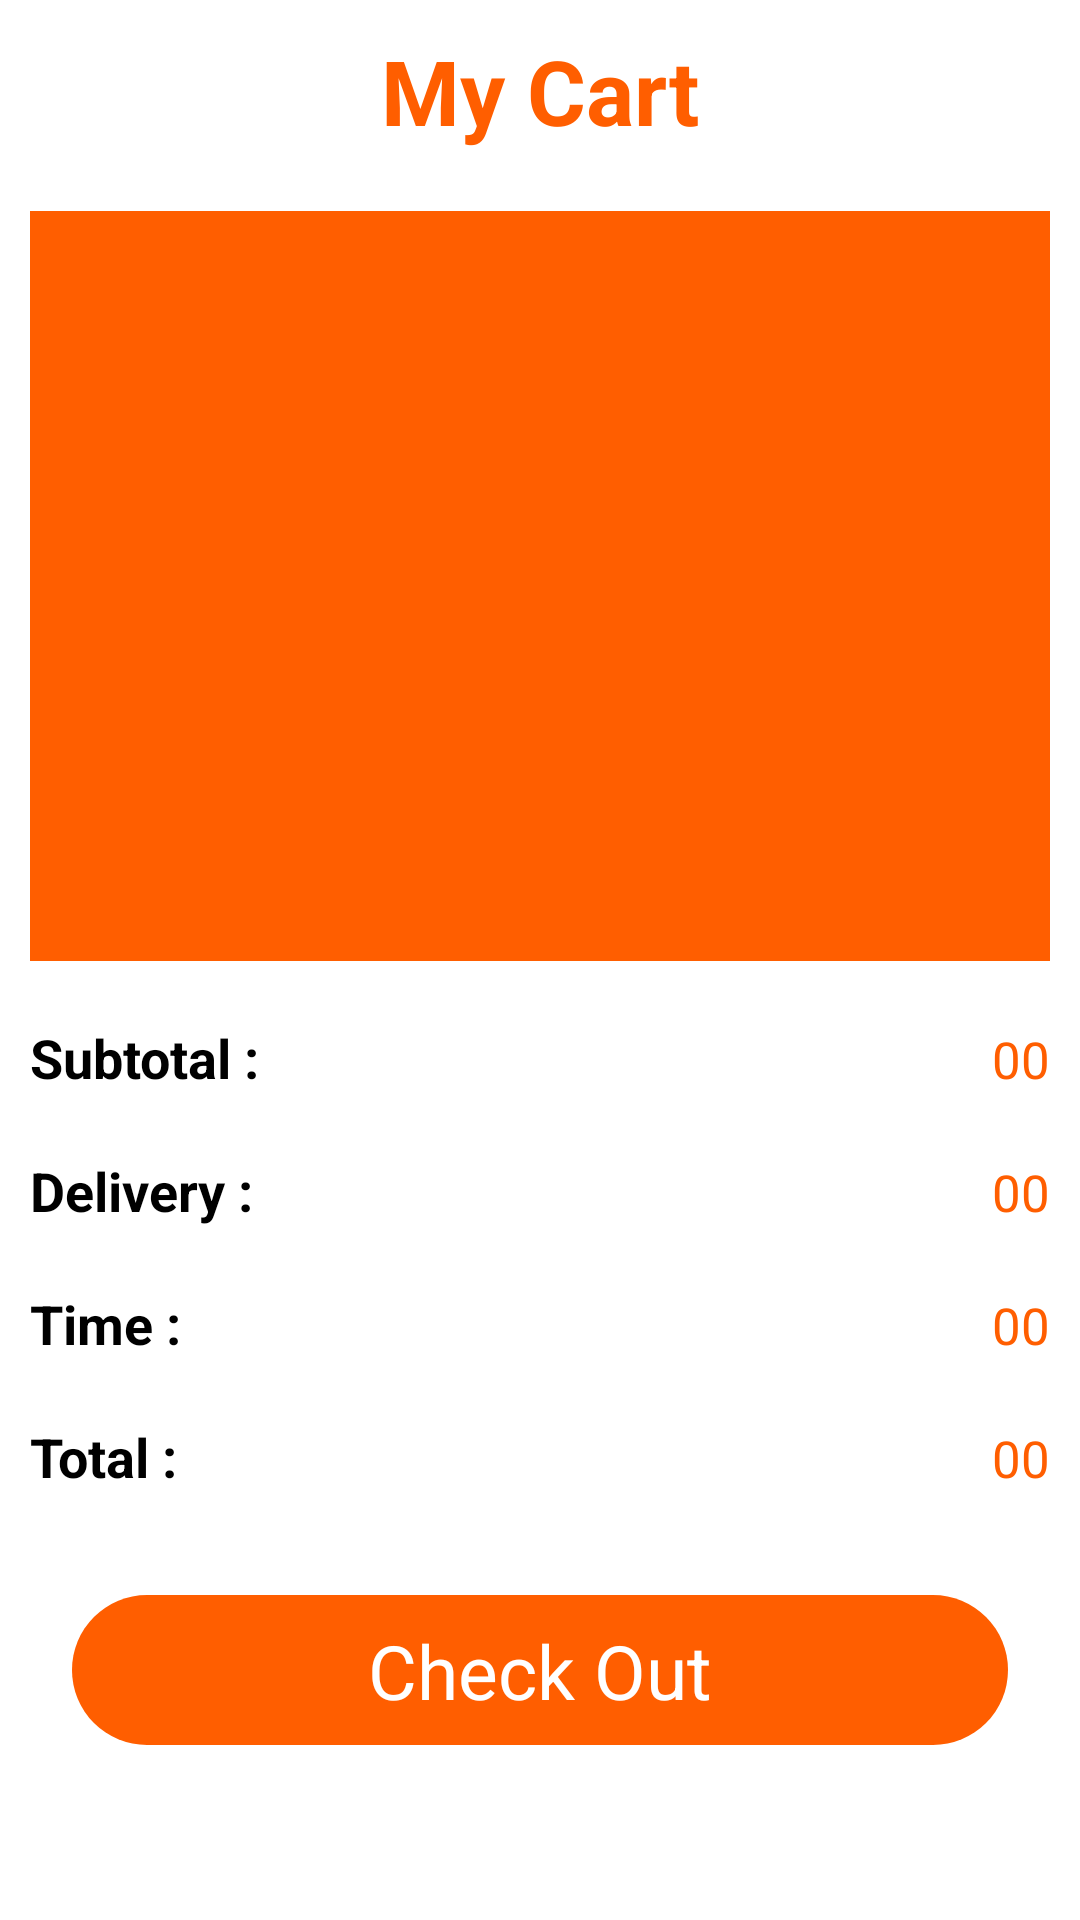

Here is an Android app screen rendered from its layout file. Give the layout XML and the strings, colors and styles it references.
<!-- AndroidManifest.xml: application theme Theme.MyApplication -->
<!-- res/layout/activity_cart.xml -->
<?xml version="1.0" encoding="utf-8"?>
<LinearLayout xmlns:android="http://schemas.android.com/apk/res/android"
    xmlns:app="http://schemas.android.com/apk/res-auto"
    xmlns:tools="http://schemas.android.com/tools"
    android:layout_width="match_parent"
    android:layout_height="match_parent"
    android:orientation="vertical"
    tools:context=".Cart">

    <TextView
        android:layout_width="match_parent"
        android:layout_height="wrap_content"
        android:text="My Cart"
        android:textSize="30sp"
        android:textStyle="bold"
        android:textColor="@color/back_ground"
        android:padding="10dp"
        android:gravity="center" />

    <ListView
        android:id="@+id/list_cart"
        android:layout_width="match_parent"
        android:layout_height="250dp"
        android:layout_margin="10dp"
        android:background="@color/back_ground"/>

    <LinearLayout
        android:layout_width="match_parent"
        android:layout_height="wrap_content"
        android:layout_margin="5dp">

        <TextView
            android:layout_width="wrap_content"
            android:layout_height="wrap_content"
            android:layout_margin="5dp"
            android:text="@string/subtotal"
            android:textColor="@color/black"
            android:textSize="18sp"
            android:textStyle="bold" />

        <TextView
            android:id="@+id/subtotal"
            android:layout_width="wrap_content"
            android:layout_height="wrap_content"
            android:layout_margin="5dp"
            android:layout_weight="1"
            android:text="00"
            android:gravity="right"
            android:textColor="@color/back_ground"
            android:textSize="17sp" />

    </LinearLayout>

    <LinearLayout
        android:layout_width="match_parent"
        android:layout_height="wrap_content"
        android:layout_margin="5dp">

        <TextView
            android:layout_width="wrap_content"
            android:layout_height="wrap_content"
            android:layout_margin="5dp"
            android:text="@string/delivery"
            android:textColor="@color/black"
            android:textSize="18sp"
            android:textStyle="bold" />

        <TextView
            android:id="@+id/delivery"
            android:layout_width="wrap_content"
            android:layout_height="wrap_content"
            android:layout_margin="5dp"
            android:layout_weight="1"
            android:text="00"
            android:gravity="right"
            android:textColor="@color/back_ground"
            android:textSize="17sp" />

    </LinearLayout>

    <LinearLayout
        android:layout_width="match_parent"
        android:layout_height="wrap_content"
        android:layout_margin="5dp">

        <TextView
            android:layout_width="wrap_content"
            android:layout_height="wrap_content"
            android:layout_margin="5dp"
            android:text="@string/time"
            android:textColor="@color/black"
            android:textSize="18sp"
            android:textStyle="bold" />

        <TextView
            android:id="@+id/time"
            android:layout_width="wrap_content"
            android:layout_height="wrap_content"
            android:layout_margin="5dp"
            android:layout_weight="1"
            android:gravity="right"
            android:text="00"
            android:textColor="@color/back_ground"
            android:textSize="17sp" />

    </LinearLayout>

    <LinearLayout
        android:layout_width="match_parent"
        android:layout_height="wrap_content"
        android:layout_margin="5dp">

        <TextView
            android:layout_width="wrap_content"
            android:layout_height="wrap_content"
            android:layout_margin="5dp"
            android:text="@string/total"
            android:textColor="@color/black"
            android:textSize="18sp"
            android:textStyle="bold" />

        <TextView
            android:id="@+id/total"
            android:layout_width="wrap_content"
            android:layout_height="wrap_content"
            android:layout_margin="5dp"
            android:layout_weight="1"
            android:text="00"
            android:gravity="right"
            android:textColor="@color/back_ground"
            android:textSize="17sp" />

    </LinearLayout>

    <androidx.constraintlayout.widget.ConstraintLayout
        android:id="@+id/checkout"
        android:layout_width="match_parent"
        android:layout_height="50dp"
        android:layout_margin="24dp"
        android:background="@drawable/orange_button"
        android:onClick="select"
        tools:ignore="OnClick">

        <TextView
            android:id="@+id/textView7"
            android:layout_width="wrap_content"
            android:layout_height="wrap_content"
            android:text="@string/checkout"
            android:textColor="#ffffff"
            android:textSize="25sp"

            app:layout_constraintBottom_toBottomOf="parent"
            app:layout_constraintEnd_toEndOf="parent"
            app:layout_constraintStart_toStartOf="parent"
            app:layout_constraintTop_toTopOf="parent" />
    </androidx.constraintlayout.widget.ConstraintLayout>

</LinearLayout>
<!-- resources referenced by this layout -->
<resources>
  <color name="back_ground">#ff5e00</color>
  <color name="black">#FF000000</color>
  <!-- drawable orange_button (drawable) -->
  <?xml version="1.0" encoding="utf-8"?>
  <selector xmlns:android="http://schemas.android.com/apk/res/android">
      <item>
          <shape android:shape="rectangle">
              <solid android:color="#ff5e00"/>
              <corners android:radius="50dp"/>
  
          </shape>
      </item>
  </selector>
  <string name="checkout">Check Out</string>
  <string name="delivery">Delivery :</string>
  <string name="subtotal">Subtotal :</string>
  <string name="time">Time :</string>
  <string name="total">Total :</string>
  <style name="Theme.MyApplication" parent="Theme.MaterialComponents.DayNight.NoActionBar">
          
          <item name="colorPrimary">#ff5e00</item>
          <item name="colorPrimaryVariant">#ff5e00</item>
          <item name="colorOnPrimary">@color/white</item>
          
          <item name="colorSecondary">@color/teal_200</item>
          <item name="colorSecondaryVariant">@color/teal_700</item>
          <item name="colorOnSecondary">@color/black</item>
          
          <item name="android:statusBarColor" tools:targetApi="l">?attr/colorPrimaryVariant</item>
          
      </style>
  <color name="white">#FFFFFFFF</color>
  <color name="teal_200">#FF03DAC5</color>
  <color name="teal_700">#FF018786</color>
</resources>
